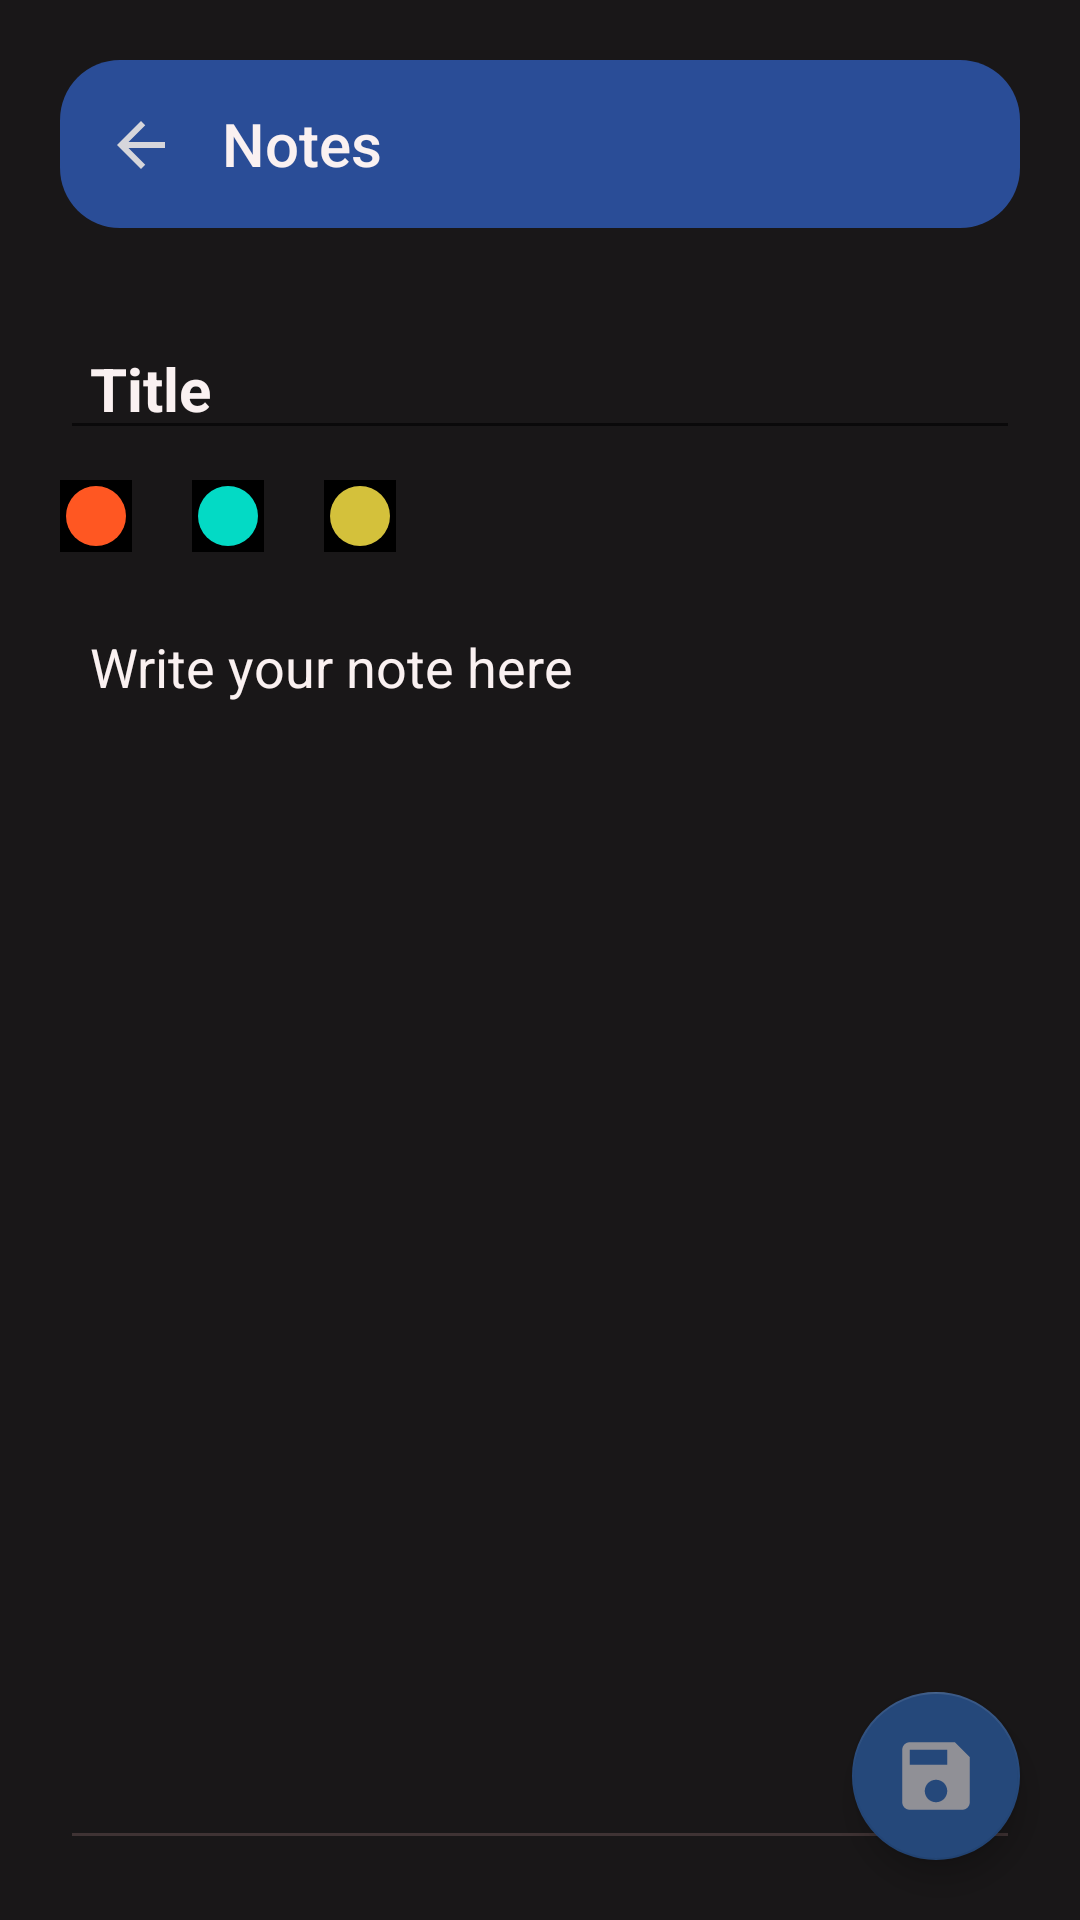

Produce the Android XML layout that renders to this screen, including the resource entries it uses.
<!-- AndroidManifest.xml: application theme Theme.FundooNotes -->
<!-- res/layout/fragment_add_notes.xml -->
<?xml version="1.0" encoding="utf-8"?>
<RelativeLayout xmlns:android="http://schemas.android.com/apk/res/android"
    xmlns:tools="http://schemas.android.com/tools"
    android:layout_width="match_parent"
    android:layout_height="match_parent"
    xmlns:app="http://schemas.android.com/apk/res-auto"
    tools:context=".view.FragmentNotes"
    android:background="#191718"
    tools:actionBarNavMode="standard">

    <androidx.appcompat.widget.Toolbar
        android:id="@+id/toolbar1"
        android:layout_width="match_parent"
        android:layout_height="?attr/actionBarSize"
        android:layout_marginStart="20dp"
        android:layout_marginTop="20dp"
        android:layout_marginEnd="20dp"
        android:background="@drawable/toolbardesign"
        android:paddingStart="50dp"
        app:title="Notes"
        app:titleTextColor="@color/white">

    </androidx.appcompat.widget.Toolbar>

    <ImageView
        android:id="@+id/backButton1"
        android:layout_width="wrap_content"
        android:layout_height="wrap_content"
        android:layout_below="@+id/toolbar1"
        android:layout_marginStart="25dp"
        android:layout_marginTop="-40dp"
        android:paddingStart="10dp"
        android:src="@drawable/ic_baseline_arrow_back_24">

    </ImageView>

    <EditText
        android:id="@+id/addNoteTitle"
        android:layout_width="match_parent"
        android:layout_height="wrap_content"
        android:layout_below="@+id/toolbar1"
        android:layout_marginStart="20dp"
        android:layout_marginTop="30dp"
        android:layout_marginEnd="20dp"
        android:hint="Title"
        android:textColorHint="@color/white"
        android:paddingLeft="10dp"
        android:textColor="@color/white"
        android:textSize="20sp"
        android:textStyle="bold">

    </EditText>

    <LinearLayout
        android:layout_width="wrap_content"
        android:layout_height="wrap_content"
        android:orientation="horizontal"
        android:layout_below="@+id/addNoteTitle">
        
        <ImageButton
            android:id="@+id/red"
            android:layout_width="wrap_content"
            android:layout_height="wrap_content"
            android:src="@drawable/ic_reddot_1_24"
            android:background="@color/black"
            android:layout_marginStart="20dp"
            android:layout_marginTop="10dp">

        </ImageButton>

        <ImageButton
            android:id="@+id/blue"
            android:layout_width="wrap_content"
            android:layout_height="wrap_content"
            android:src="@drawable/ic_skybluedot_24"
            android:background="@color/black"
            android:layout_marginStart="20dp"
            android:layout_marginTop="10dp">

        </ImageButton>

        <ImageButton
            android:id="@+id/yellow"
            android:layout_width="wrap_content"
            android:layout_height="wrap_content"
            android:src="@drawable/ic_yellowdot_1_24"
            android:background="@color/black"
            android:layout_marginStart="20dp"
            android:layout_marginTop="10dp">

        </ImageButton>

    </LinearLayout>

    <EditText
        android:id="@+id/addNoteContent"
        android:layout_width="match_parent"
        android:layout_height="match_parent"
        android:layout_below="@+id/addNoteTitle"
        android:layout_centerHorizontal="true"
        android:layout_marginStart="20dp"
        android:layout_marginLeft="20dp"
        android:layout_marginTop="50dp"
        android:layout_marginEnd="20dp"
        android:layout_marginBottom="20dp"
        android:backgroundTint="#41AE8585"
        android:gravity="top|left"
        android:hint="Write your note here"
        android:inputType="textMultiLine"
        android:paddingLeft="10dp"
        android:scrollbars="vertical"
        android:textColor="@color/white"
        android:textColorHint="@color/white"
        android:textSize="18sp">

    </EditText>


    <com.google.android.material.floatingactionbutton.FloatingActionButton
        android:id="@+id/saveNoteFloatingBtn"
        android:layout_width="wrap_content"
        android:layout_height="wrap_content"
        android:layout_alignParentEnd="true"
        android:layout_alignParentBottom="true"
        android:layout_marginEnd="20dp"
        android:layout_marginBottom="20dp"
        android:contentDescription="@string/app_name"
        app:backgroundTint="#25487A"
        app:maxImageSize="30dp"
        app:srcCompat="@drawable/ic_baseline_save_24" />



</RelativeLayout>
<!-- resources referenced by this layout -->
<resources>
  <color name="black">#FF000000</color>
  <color name="white">#FFFAF1F1</color>
  <!-- drawable ic_baseline_arrow_back_24 (drawable) -->
  <vector android:autoMirrored="true" android:height="24dp"
      android:tint="#D6D6DB" android:viewportHeight="24"
      android:viewportWidth="24" android:width="24dp" xmlns:android="http://schemas.android.com/apk/res/android">
      <path android:fillColor="@android:color/white" android:pathData="M20,11H7.83l5.59,-5.59L12,4l-8,8 8,8 1.41,-1.41L7.83,13H20v-2z"/>
  </vector>
  <!-- drawable ic_baseline_save_24 (drawable) -->
  <vector android:height="24dp" android:tint="#909096"
      android:viewportHeight="24" android:viewportWidth="24"
      android:width="24dp" xmlns:android="http://schemas.android.com/apk/res/android">
      <path android:fillColor="@android:color/white" android:pathData="M17,3L5,3c-1.11,0 -2,0.9 -2,2v14c0,1.1 0.89,2 2,2h14c1.1,0 2,-0.9 2,-2L21,7l-4,-4zM12,19c-1.66,0 -3,-1.34 -3,-3s1.34,-3 3,-3 3,1.34 3,3 -1.34,3 -3,3zM15,9L5,9L5,5h10v4z"/>
  </vector>
  <!-- drawable ic_reddot_1_24 (drawable) -->
  <vector android:height="24dp" android:tint="#FF5722"
      android:viewportHeight="24" android:viewportWidth="24"
      android:width="24dp" xmlns:android="http://schemas.android.com/apk/res/android">
      <path android:fillColor="@android:color/black" android:pathData="M12,12m-10,0a10,10 0,1 1,20 0a10,10 0,1 1,-20 0"/>
  </vector>
  <!-- drawable ic_skybluedot_24 (drawable) -->
  <vector android:height="24dp" android:tint="#FF03DAC5"
      android:viewportHeight="24" android:viewportWidth="24"
      android:width="24dp" xmlns:android="http://schemas.android.com/apk/res/android">
      <path android:fillColor="@android:color/white" android:pathData="M12,12m-10,0a10,10 0,1 1,20 0a10,10 0,1 1,-20 0"/>
  </vector>
  <!-- drawable ic_yellowdot_1_24 (drawable) -->
  <vector android:height="24dp" android:tint="#D4C13B"
      android:viewportHeight="24" android:viewportWidth="24"
      android:width="24dp" xmlns:android="http://schemas.android.com/apk/res/android">
      <path android:fillColor="@android:color/white" android:pathData="M12,12m-10,0a10,10 0,1 1,20 0a10,10 0,1 1,-20 0"/>
  </vector>
  <!-- drawable toolbardesign (drawable) -->
  <?xml version="1.0" encoding="utf-8"?>
  <shape xmlns:android="http://schemas.android.com/apk/res/android">
      <solid android:color="#2A4D97">
  
      </solid>
  
      <corners android:radius="20dp">
  
      </corners>
  </shape>
  <string name="app_name">FundooNotes</string>
  <style name="Theme.FundooNotes" parent="Theme.AppCompat.Light.NoActionBar">
  
          
          <item name="colorPrimary">@color/purple_500</item>
          <item name="colorPrimaryVariant">@color/purple_700</item>
          <item name="colorOnPrimary">@color/white</item>
          
          <item name="colorSecondary">@color/teal_200</item>
          <item name="colorSecondaryVariant">@color/teal_700</item>
          <item name="colorOnSecondary">@color/black</item>
          
          <item name="android:statusBarColor" tools:targetApi="l">?attr/colorPrimaryVariant</item>
          
      </style>
  <color name="purple_500">#FF6200EE</color>
  <color name="purple_700">#FF3700B3</color>
  <color name="teal_200">#80CBC4</color>
  <color name="teal_700">#FF018786</color>
</resources>
